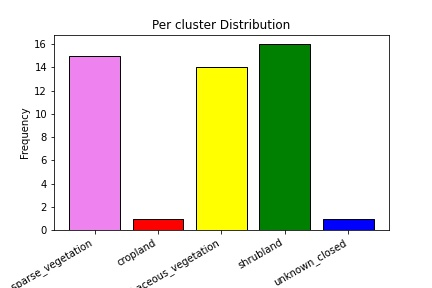

Source data for this figure (header and first rows):
lat, long, pixel_value, label
36.2, 2.103, 30, herbaceous_vegetation
36.36, 1.148, 116, unknown_closed
36.64, 0.1765, 20, shrubland
36.99, 0.0265, 40, cropland
36.95, 3.272, 60, bare_sparse_vegetation
36.7, 2.689, 30, herbaceous_vegetation
36.83, 3.138, 60, bare_sparse_vegetation
36.7, 2.653, 30, herbaceous_vegetation
36.95, 3.172, 60, bare_sparse_vegetation
37.08, 2.658, 20, shrubland
37.08, 2.654, 20, shrubland
36.96, 3.165, 60, bare_sparse_vegetation
36.71, 2.698, 30, herbaceous_vegetation
36.9, 3.159, 60, bare_sparse_vegetation
36.94, 3.183, 60, bare_sparse_vegetation
37.08, 2.659, 20, shrubland
36.96, 3.167, 60, bare_sparse_vegetation
36.96, 3.166, 60, bare_sparse_vegetation
36.95, 3.179, 60, bare_sparse_vegetation
36.95, 3.177, 60, bare_sparse_vegetation
36.95, 3.179, 60, bare_sparse_vegetation
36.85, 2.479, 30, herbaceous_vegetation
36.85, 2.481, 30, herbaceous_vegetation
36.72, 2.743, 30, herbaceous_vegetation
37.08, 2.658, 20, shrubland
36.94, 3.178, 60, bare_sparse_vegetation
37.21, 2.88, 30, herbaceous_vegetation
36.85, 2.479, 30, herbaceous_vegetation
36.93, 3.166, 60, bare_sparse_vegetation
36.87, 3.308, 60, bare_sparse_vegetation
36.42, 3.162, 60, bare_sparse_vegetation
36.79, 2.476, 30, herbaceous_vegetation
36.71, 2.743, 30, herbaceous_vegetation
40.6, 2.4, 20, shrubland
36.72, 2.743, 30, herbaceous_vegetation
39.66, 1.16, 20, shrubland
41.01, 2.897, 20, shrubland
41, 2.89, 20, shrubland
40.34, 4.019, 20, shrubland
39.42, 1.093, 20, shrubland
40.22, 3.443, 20, shrubland
36.66, 2.365, 20, shrubland
36.64, 1.966, 20, shrubland
36.69, 1.626, 20, shrubland
36.12, 2.242, 30, herbaceous_vegetation
36.17, 2.322, 20, shrubland
36.06, 1.669, 30, herbaceous_vegetation
